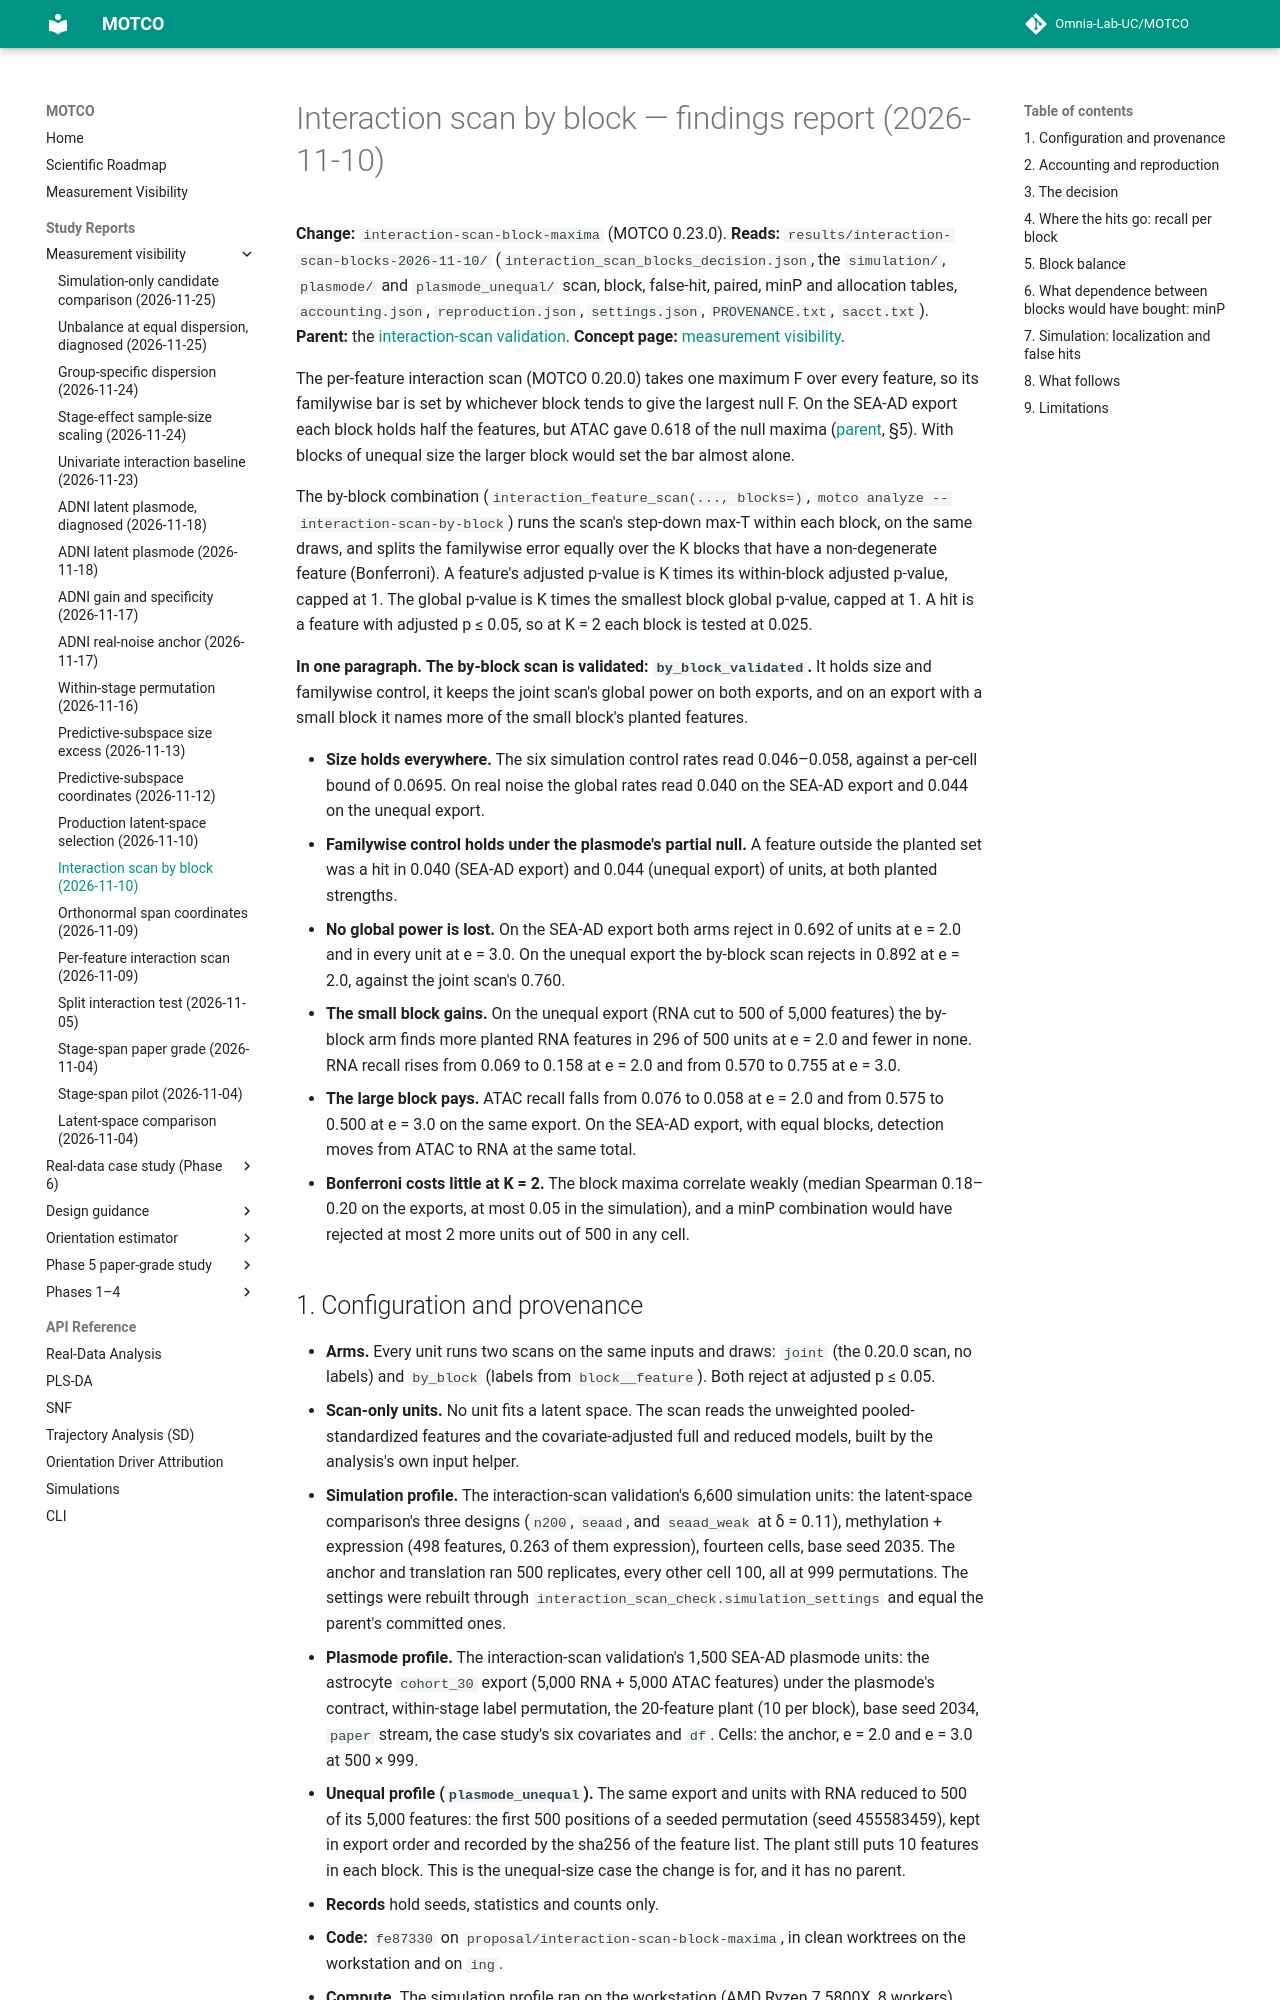

repository: Omnia-Lab-UC/MOTCO · page: reports/interaction-scan-blocks-2026-11-10/index.html · generator: mkdocs

# Interaction scan by block — findings report (2026-11-10)

**Change:** `interaction-scan-block-maxima` (MOTCO 0.23.0). **Reads:** `results/interaction-scan-blocks-2026-11-10/` (`interaction_scan_blocks_decision.json`, the `simulation/`, `plasmode/` and `plasmode_unequal/` scan, block, false-hit, paired, minP and allocation tables, `accounting.json`, `reproduction.json`, `settings.json`, `PROVENANCE.txt`, `sacct.txt`). **Parent:** the [interaction-scan validation](interaction-scan-2026-11-09.md). **Concept page:** [measurement visibility](../measurement-visibility.md#testing-feature-by-feature-the-interaction-scan).

The per-feature interaction scan (MOTCO 0.20.0) takes one maximum F over every feature, so its familywise bar is set by whichever block tends to give the largest null F. On the SEA-AD export each block holds half the features, but ATAC gave 0.618 of the null maxima ([parent](interaction-scan-2026-11-09.md), §5). With blocks of unequal size the larger block would set the bar almost alone.

The by-block combination (`interaction_feature_scan(..., blocks=)`, `motco analyze --interaction-scan-by-block`) runs the scan's step-down max-T within each block, on the same draws, and splits the familywise error equally over the K blocks that have a non-degenerate feature (Bonferroni). A feature's adjusted p-value is K times its within-block adjusted p-value, capped at 1. The global p-value is K times the smallest block global p-value, capped at 1. A hit is a feature with adjusted p ≤ 0.05, so at K = 2 each block is tested at 0.025.

**In one paragraph.** **The by-block scan is validated: `by_block_validated`.** It holds size and familywise control, it keeps the joint scan's global power on both exports, and on an export with a small block it names more of the small block's planted features.

- **Size holds everywhere.** The six simulation control rates read 0.046–0.058, against a per-cell bound of 0.0695. On real noise the global rates read 0.040 on the SEA-AD export and 0.044 on the unequal export.
- **Familywise control holds under the plasmode's partial null.** A feature outside the planted set was a hit in 0.040 (SEA-AD export) and 0.044 (unequal export) of units, at both planted strengths.
- **No global power is lost.** On the SEA-AD export both arms reject in 0.692 of units at e = 2.0 and in every unit at e = 3.0. On the unequal export the by-block scan rejects in 0.892 at e = 2.0, against the joint scan's 0.760.
- **The small block gains.** On the unequal export (RNA cut to 500 of 5,000 features) the by-block arm finds more planted RNA features in 296 of 500 units at e = 2.0 and fewer in none. RNA recall rises from 0.069 to 0.158 at e = 2.0 and from 0.570 to 0.755 at e = 3.0.
- **The large block pays.** ATAC recall falls from 0.076 to 0.058 at e = 2.0 and from 0.575 to 0.500 at e = 3.0 on the same export. On the SEA-AD export, with equal blocks, detection moves from ATAC to RNA at the same total.
- **Bonferroni costs little at K = 2.** The block maxima correlate weakly (median Spearman 0.18–0.20 on the exports, at most 0.05 in the simulation), and a minP combination would have rejected at most 2 more units out of 500 in any cell.
